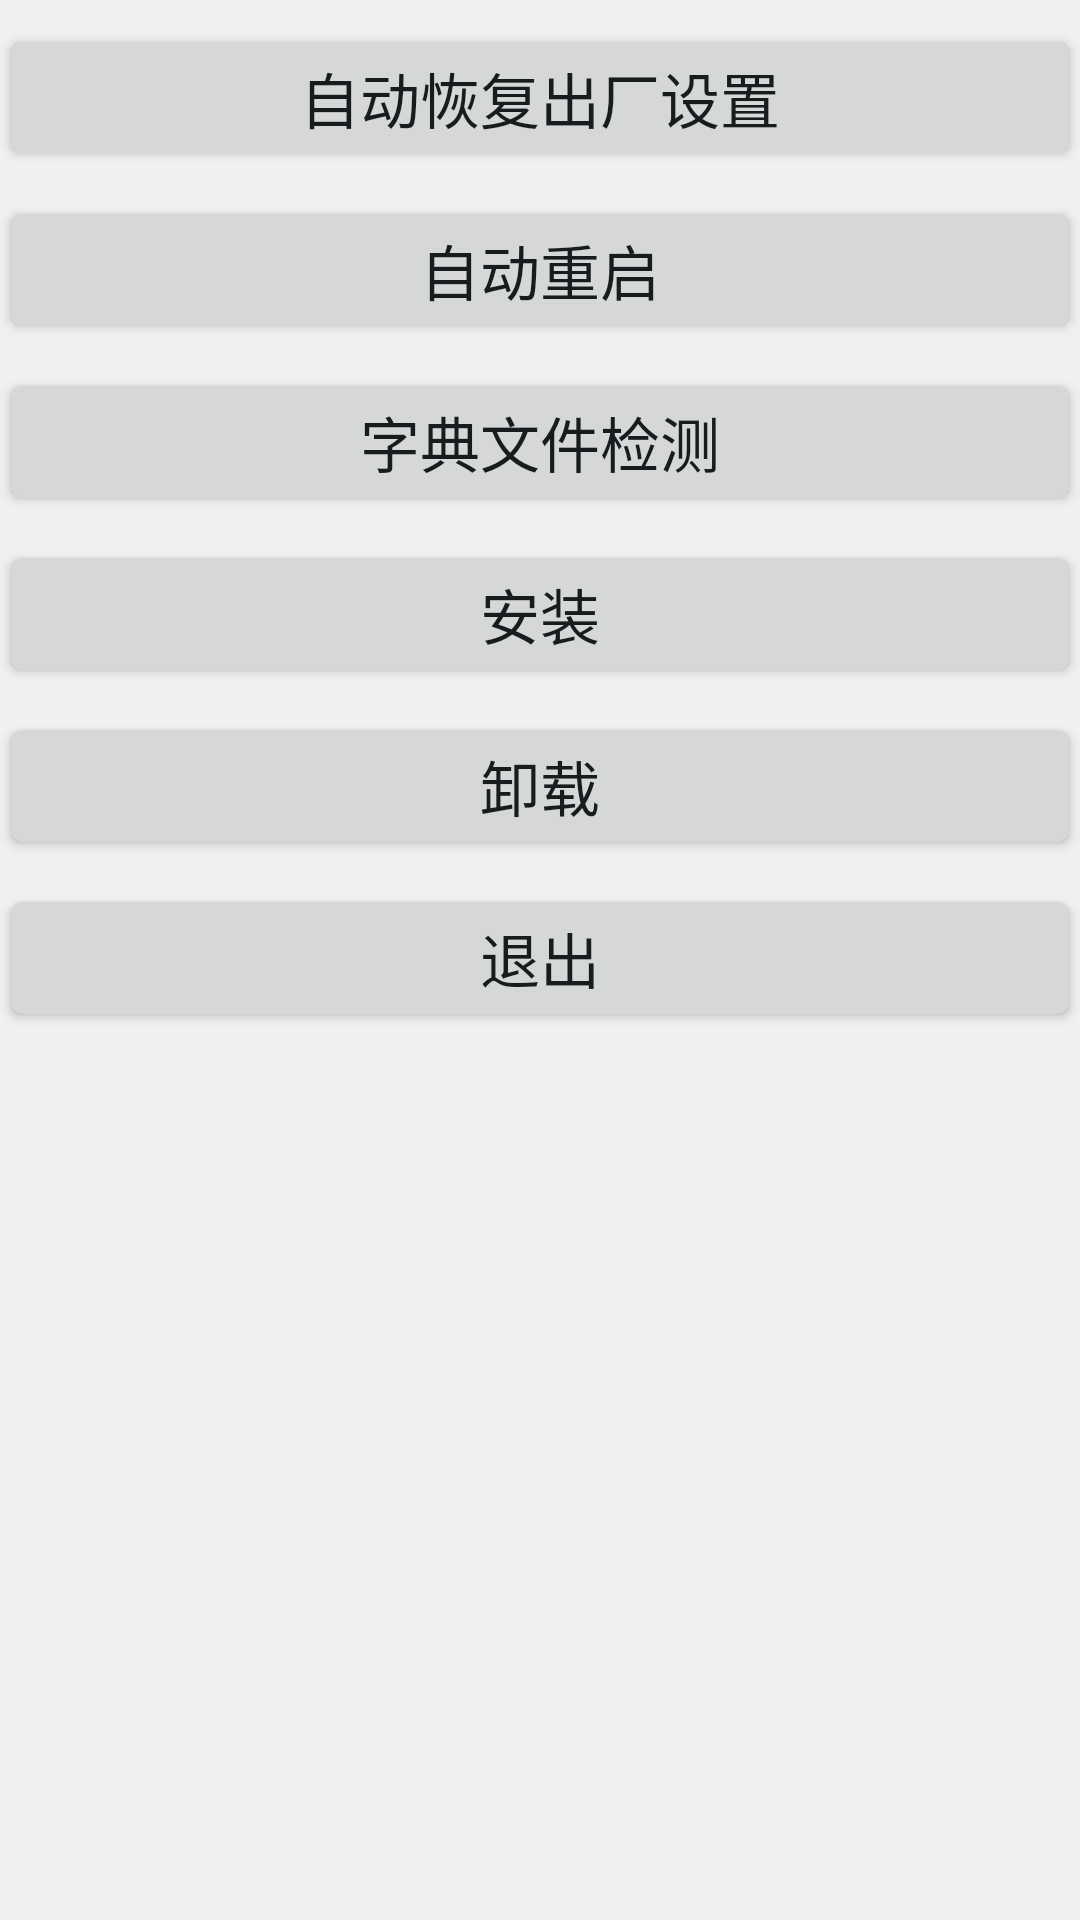

The Android layout XML behind this screen, and the referenced resources:
<!-- AndroidManifest.xml: application theme AppTheme -->
<!-- res/layout/activity_main.xml -->
<?xml version="1.0" encoding="utf-8"?>
<LinearLayout xmlns:android="http://schemas.android.com/apk/res/android"
    xmlns:tools="http://schemas.android.com/tools"
    android:id="@+id/activity_main"
    android:layout_width="match_parent"
    android:layout_height="match_parent"
    android:orientation="vertical"
    android:paddingBottom="@dimen/activity_vertical_margin"
    android:paddingLeft="@dimen/activity_horizontal_margin"
    android:paddingRight="@dimen/activity_horizontal_margin"
    android:paddingTop="@dimen/activity_vertical_margin"
    tools:context="com.onyx.resetfactorytest.activity.MainActivity">

    <Button
        android:id="@+id/btn_auto_factory"
        android:layout_width="match_parent"
        android:layout_height="wrap_content"
        android:layout_marginTop="8dp"
        android:text="自动恢复出厂设置"
        android:textSize="20sp" />

    <Button
        android:id="@+id/btn_auto_reboot"
        android:layout_width="match_parent"
        android:layout_height="wrap_content"
        android:layout_marginTop="8dp"
        android:text="自动重启"
        android:textSize="20sp" />

    <Button
        android:id="@+id/btn_dict_test"
        android:layout_width="match_parent"
        android:layout_height="wrap_content"
        android:layout_marginTop="8dp"
        android:text="字典文件检测"
        android:textSize="20sp" />

    <Button
        android:id="@+id/btn_install_app_to_ssytem"
        android:layout_width="match_parent"
        android:layout_height="wrap_content"
        android:layout_marginTop="8dp"
        android:text="安装"
        android:textSize="20sp" />
    <Button
        android:id="@+id/btn_remove_app_from_ssytem"
        android:layout_width="match_parent"
        android:layout_height="wrap_content"
        android:layout_marginTop="8dp"
        android:text="卸载"
        android:textSize="20sp" />

    <Button
        android:id="@+id/btn_exit"
        android:layout_width="match_parent"
        android:layout_height="wrap_content"
        android:layout_marginTop="8dp"
        android:text="退出"
        android:textSize="20sp" />
</LinearLayout>
<!-- resources referenced by this layout -->
<resources>
  <style name="AppTheme" parent="android:Theme.DeviceDefault.Light">
          
          
          
          
      </style>
</resources>
